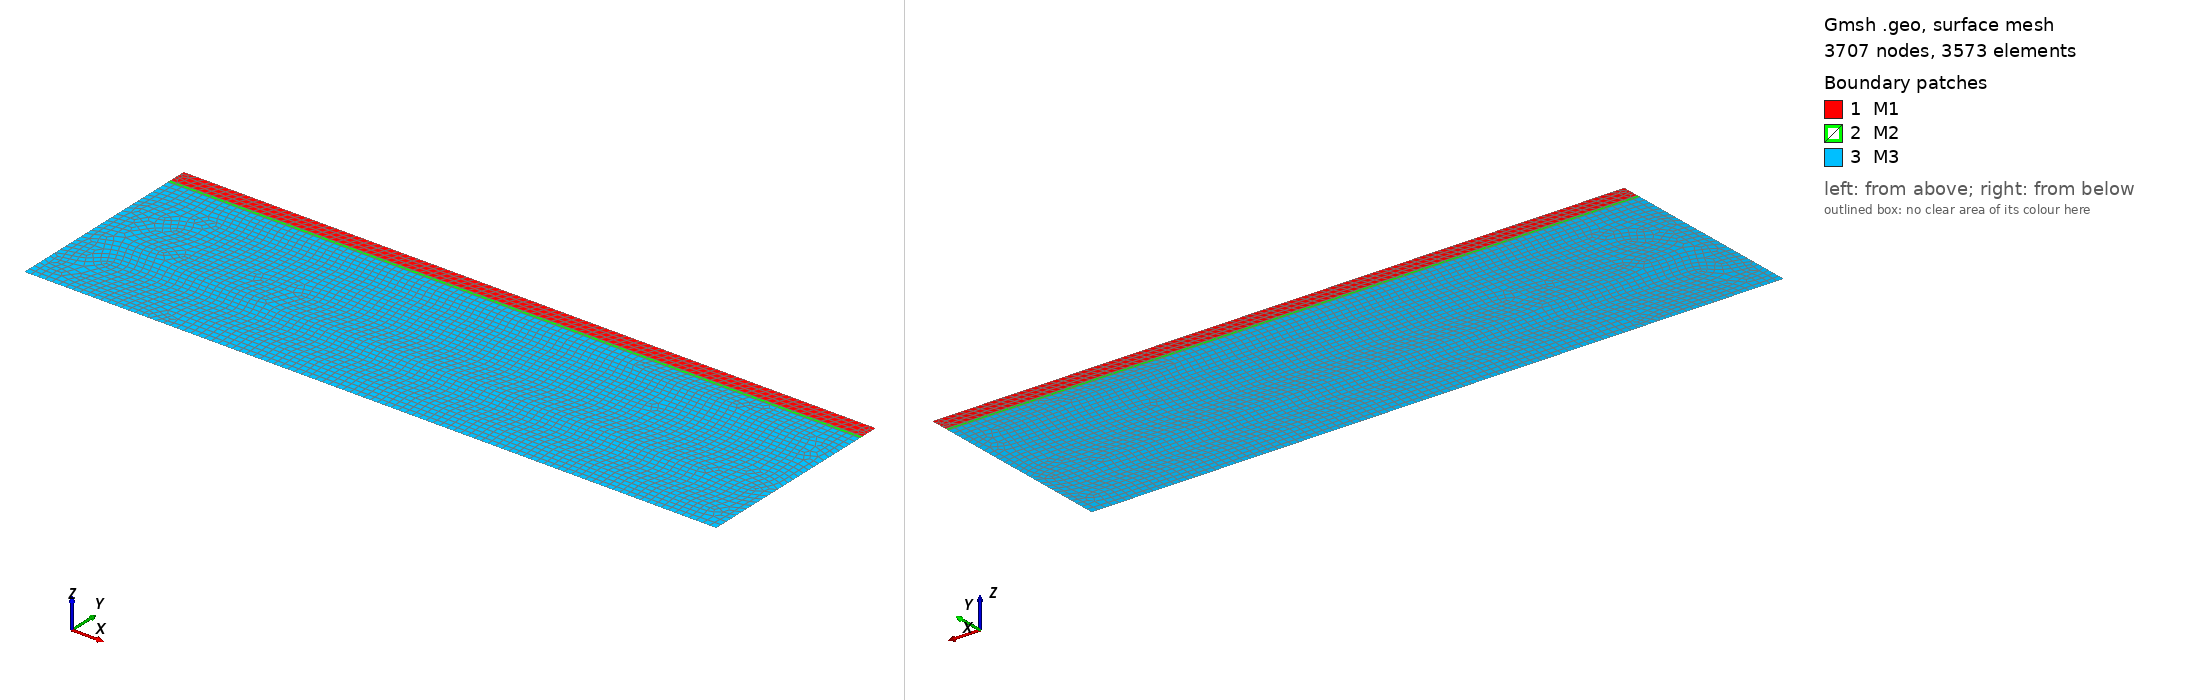

Gmsh geometry script, surface-meshed: 3707 nodes, 3573 surface elements. Boundary patches (legend numbers): 1 M1, 2 M2, 3 M3. Left view from above one corner, right view from below the opposite corner. Legend entries are the model's physical surfaces. The drawing asked Gmsh for element sizes between 1% and 20% of the model's largest extent; the script's own settings can give other sizes.

=== model_01.geo (drawn) ===
// square
lc=0.1;
lc0 = 0.25;
lc1 = 0.25;

h = 30.0;
l = 100.0;
d_sand = h-3;
d_sed = d_sand + 0.5;


//BOX
Point(1) = {0, 0, 0, lc0};
Point(2) = {l, 0 , 0, lc0};
Point(3) = {l, h, 0, lc1};
Point(4) = {0, h, 0, lc1};

//Interior points

Point(5) = {0, d_sand, 0, lc};
Point(6) = {l, d_sand, 0, lc};

Point(7) = {0, d_sed, 0, lc};
Point(8) = {l, d_sed, 0, lc};


// ########### drawing lines ##########

// Bottom edge
Line(100) = {1,2};

// Right edge
Line(101) = {2,6};
Line(102) = {6,8};
Line(103) = {8,3};


// Top edge
Line(104) = {3,4};

// Left edge
Line(105) = {4,7};
Line(106) = {7,5};
Line(107) = {5,1};

// water/sediment interface
Line(108) = {7,8};

// sediment/sand interface
Line(109) = {5,6};

// create layers
// Water layer
Line Loop(1000) = {108,103,104,105};
Plane Surface(1) = {1000};

// Soft sediment layer
Line Loop(2000) = {109,102,-108,106};
Plane Surface(2) = {2000};

// Sand layer
Line Loop(3000) = {100,101,-109,107};
Plane Surface(3) = {3000};

// Combine layers
Recombine Surface{1,2,3};

// meshing
// quads mesh
//Mesh.SubdivisionAlgorithm = 1;
//Mesh.ElementOrder = 1;

// Delimite boundaries

Physical Line("Top") = {104};
Physical Line("Left") = {105,106,107};
Physical Line("Bottom") = {100};
Physical Line("Right") = {101,102,103};
Physical Surface("M1") = {1};
Physical Surface("M2") = {2};
Physical Surface("M3") = {3};
